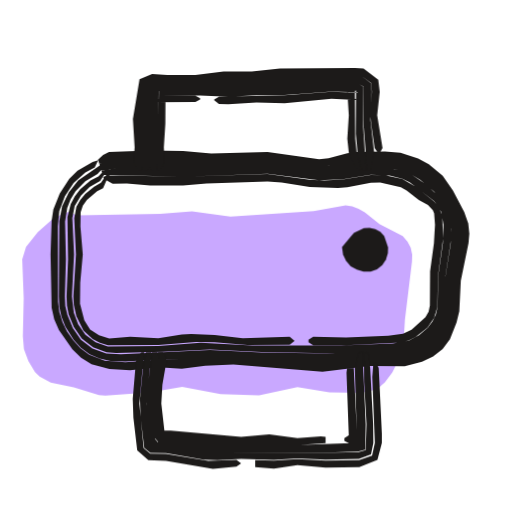
t = 0.00 s
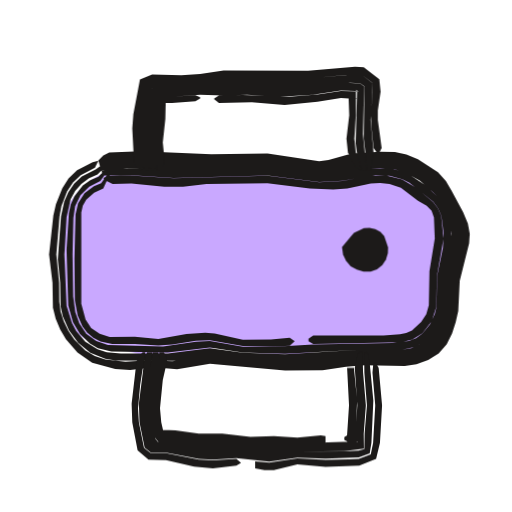
t = 0.53 s
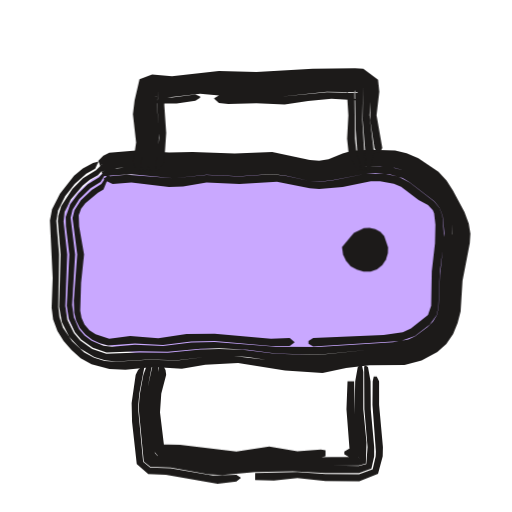
t = 1.04 s
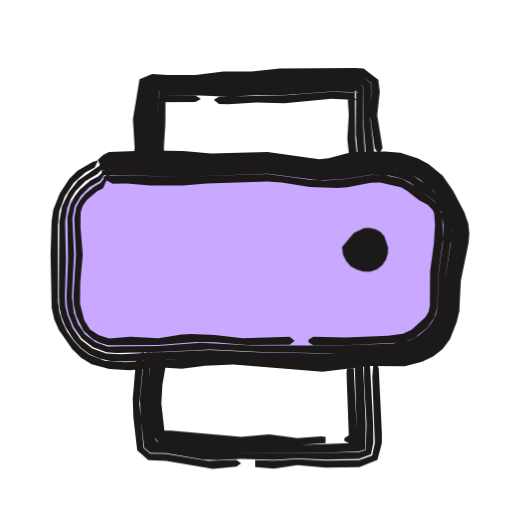
t = 1.53 s
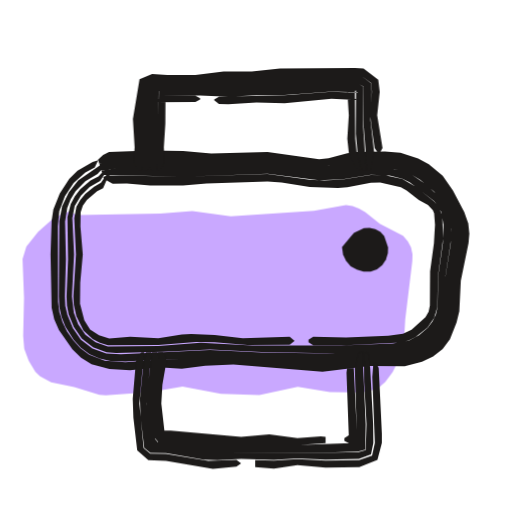
t = 2.10 s
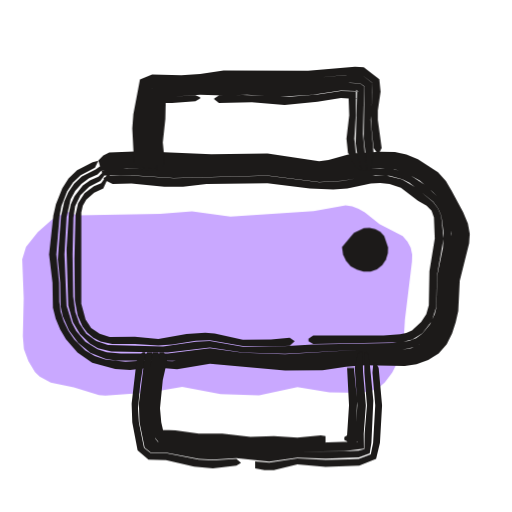
t = 2.57 s

The animated SVG that drew these frames (rendered in a browser with its animation timeline set to each time). Animation: 3 CSS @keyframes rules; one cycle of 3.04 s, repeats indefinitely.

<svg xmlns="http://www.w3.org/2000/svg" width="24" height="24" viewBox="0 0 24 24"><style>svg{--ai-spin:60deg}.ai-fill{animation:ai-fill 2600ms infinite}@keyframes ai-fill{0%,82%,100%{transform:translate(-1.9px,1.9px)}14%,70%{transform:translate(0,0)}}.ai-f1,.ai-f2{opacity:0}.ai-frame{animation:ai-boil 660ms steps(1,end) infinite}.ai-f1{animation-delay:-440ms}.ai-f2{animation-delay:-220ms}@keyframes ai-boil{0%{opacity:1}33.33%,100%{opacity:0}}.ai-target{transform-box:view-box;transform-origin:12px 12px;animation:ai-move 2600ms ease-in-out infinite}.ai-n1{animation-delay:70ms}.ai-n2{animation-delay:140ms}.ai-n3{animation-delay:210ms}@keyframes ai-move{0%,23.08%{transform:none}32.77%{transform:translateY(2px)}44.62%,100%{transform:none}}@media (prefers-reduced-motion:reduce){*{animation:none!important}}</style><g class="ai-fill"><path d="M5.51 8.19l3.89-.06 1.5-.12 1.8 .24 3.9-.25 1.5-.27 .31 .04 .3 .12 .29 .16 .69 .55 1.09 .57 .22 .25 .15 .29 .07 .33-.01 .32-.33 2.72-.07 1.18-.14 .54-.12 .24-.26 .51-.35 .47-.23 .2-.27 .15-.59 .14-1.51-.02-1.5-.24-1.8 .38-1.8-.05-1.8-.34-1.5 .25-2.1 .15-.3-.02-1.18-.36-1.08-.23-.52-.28-.22-.21-.31-.51-.21-.56-.05-.6 .04-1.8-.07-1.81 .18-.59 .55-.69 .65-.57 .51-.29 .28-.09z" fill="#C9A8FF"/></g><g fill="#1C1A19"><g class="ai-frame ai-f0"><path d="M4.66 7.69l.5-.16 .32-.02 3.1 .02 1.32 .05 2.64-.08 2.42 .33 2.2-.32 1.34 .03 .48 .11 .47 .19 .82 .54 .35 .35 .54 .81 .22 .47 .17 .73-.03 .66-.32 1.76-.05 1.35-.11 .47-.17 .45-.43 .6-.6 .43-.46 .19-.47 .11-1.59 .02-2.2 .19-4.4-.21-1.1 .01-1.1 .11-1.32-.01-1.32 .11-.97-.07-.73-.28-.41-.3-.34-.38-.29-.41-.21-.44-.15-.47-.06-.48-.01-3.55 .07-.71 .26-.69 .41-.62 .55-.49 .44-.24 .16-.34-.26 .08-.71 .41-.39 .39-.44 .68-.3 .75-.08 .53-.05 1.58 .05 2.5 .12 .53 .22 .51 .63 .9 .41 .4 .49 .3 .84 .23 .97 .06 1.32-.15 1.1 .07 1.1-.13 1.32-.06 4.18 .33 2.2-.26 1.65 .01 .81-.21 .52-.25 .45-.35 .34-.46 .31-.78 .13-.53 .07-1.43 .36-1.76 .04-.44-.05-.48-.19-.54-.53-1.01-.48-.69-.65-.54-.5-.27-.83-.27-.73-.06-1.32 .02-.44 .06-.88 .24-.44 .05-2.42-.35-2.64 .08-1.32-.12-1.54-.02-1.93 .07-.28 .13-.24 .23zM4.74 7.98l.75-.11 4.41 .05 2.64-.08 2.42 .31 .66-.04 1.76-.26 1.1 .07 .44 .11 .4 .17 .37 .23 .64 .53 .54 .69 .18 .41 .1 .68-.02 .66-.28 1.76-.03 1.29-.09 .41-.17 .39-.39 .5-.51 .38-.39 .17-.63 .12-1.32 .02-1.98 .13-3.08-.05-2.42-.11-4.18 .19-.68-.03-.65-.23-.54-.42-.38-.55-.25-.61-.1-.42-.02-.44 .05-1.75-.04-1.76 .1-.64 .16-.41 .23-.37 .46-.47 .57-.34 .37-.4 .53-.37 0-.04-.32 .08-1.49 1.03-.44 .56-.31 .65-.13 .7-.02 3.54 .02 .47 .1 .47 .18 .46 .39 .62 .34 .37 .41 .31 .47 .2 .51 .11 .7 .03 1.32-.09 1.32 .01 1.1-.1 1.1-.01 4.4 .24 2.2-.19 1.59-.01 .72-.2 .65-.37 .36-.35 .26-.43 .18-.46 .11-.47 .05-1.36 .34-1.98-.02-.68-.14-.5-.48-.9-.29-.4-.35-.35-.83-.55-.48-.19-.49-.1-.9-.05-.66 .03-1.54 .28-.44 .03-.66-.06-1.32-.23-.66-.05-2.42 .09-1.32-.07-3.11-.01-.32 .03-.49 .2zM4.81 8.19l3.77 .09 3.96-.13 2.42 .3 1.1-.05 1.32-.21 .88 .04 .6 .15 .34 .16 1.16 .89 .32 .5 .11 .6-.03 .87-.22 1.54-.03 1.45-.08 .35-.16 .33-.22 .29-.41 .35-.48 .26-.75 .13-2.41 .1-4.18 0-2.42-.13-1.98 .15-2.37 .02-.57-.2-.48-.35-.34-.49-.2-.54-.09-.76 .1-1.97-.08-1.71 .11-.56 .29-.49 .41-.4 .49-.29 .3-.45 .49-.5-.31 .14-.56 .6-.37 .19-.48 .41-.26 .34-.19 .37-.15 .6 .03 1.97-.07 1.75 .02 .43 .08 .41 .24 .59 .37 .54 .53 .41 .63 .23 .45 .04 2.2-.06 2.2-.11 2.42 .12 3.08 .06 3.3-.14 .63-.12 .39-.17 .51-.38 .39-.5 .17-.39 .09-.41 .06-1.51 .27-1.76-.01-.67-.09-.45-.18-.41-.24-.37-.61-.6-.7-.48-.4-.18-.66-.13-.88-.04-1.76 .26-.66 .04-2.42-.32-2.64 .09-4.41-.05-.74 .12zM4.86 8.38l.42 .23 .66-.01 1.1 .09 1.54 0 1.1-.09 2.86-.09 .66 .05 1.32 .2 1.32 .05 .44-.03 1.1-.21 .44-.01 .97 .22 .27 .15 .57 .44 .43 .24 .23 .25 .06 .15 .04 .53-.05 .86-.18 1.32-.01 1.6-.06 .29-.15 .26-.65 .59-.4 .18-.69 .1-1.98 .08-1.54-.04-.22 .14 0 .12 .22 .14 1.54 0 2.58-.13 .35-.09 .33-.16 .56-.45 .31-.45 .15-.51 .03-1.45 .24-1.76-.04-1.06-.14-.37-.24-.31-.85-.68-.64-.37-.82-.18-.66-.01-1.32 .21-.88 .05-.66-.03-1.98-.27-3.96 .13-3.55-.07-.19 .08zM13.8 15.97l-.22-.19-2.2 .08-1.32-.16-1.1-.04-.44 .02-1.1 .18-1.32-.07-.98 .08-.48-.15-.42-.28-.27-.43-.2-.77 .01-.99 .12-1.32-.11-1.31 .01-.67 .1-.31 .19-.26 .48-.41 .28-.15 .22-.5 .44-.6-.29 .17-.47 .68-.32 .18-.42 .34-.23 .28-.18 .32-.1 .54 .08 1.7-.12 1.96 .02 .39 .12 .54 .33 .67 .43 .4 .34 .18 .38 .11 2.36-.01 1.76-.14 .88 .01 1.54 .13 1.98-.01 .22-.18z"/><path d="M6.64 8l.04-.22-.06-2.2 .14-1.32 .06-.34 .34-.11 2 .03 3.96-.21 3.84-.06 .44 .32 .03 .41-.07 1.1 .04 .44 .16 1.1 .15 .22 .1 0 .12-.22-.25-1.54 .12-1.1-.07-.56-.69-.53-.4-.02-3.52 .02-1.32 .14-1.32 0-1.32 .17-1.32 0-.71-.05-.59 .25-.31 1.86 .08 1.32-.04 .66 .07 .22 .22 .22zM6.92 8l.1-.22 .01-2.42 .08-1.24 .73 .07 3.08-.04 4.84-.21 1.11 .02 .17 .1-.02 1.56 .18 2.2 .02 .18 .15 0 .17-.84-.18-1.54 .06-1.32-.03-.4-.43-.33-.32-.01-3.74 .05-3.74 .21-2-.03-.36 .11-.2 1.68 .02 1.98 .04 .22 .16 .22zM7.16 8l.18-.22 .04-.22 .06-3.3-.21 .22 .17 .01 1.98-.01 1.32 .05 1.32-.07 1.32-.01 2.2-.16 1.25 .03-.1-.1-.01 2.06 .08 .88 .24 .84 .16 0-.16-2.38 .03-1.55-.16-.11-1.11-.03-4.84 .19-2.86 .05-.97-.07-.09 1.26-.01 2.42 .13 .22zM7.47 8l.17-.22 .07-.22-.03-.66 .07-1.1 .01-1.54-.12 .22-.38 .31 1.9-.01 .22-.12 0-.06-.22-.11-1.93-.01 .22-.22-.1 3.74zM10.04 4.7l.22 .17 .44 .02 1.32-.09 1.32 .04 2.2-.21 1.17 .06-.43-.39 .07 1.1-.07 1.1 .07 .66 .32 .66 .17 .18 .06 0 .01-.18-.19-.66-.07-.66-.02-2.2 .04-.07 .11 .12-1.24-.05-2.2 .16-3.08 .07-.22 .13z"/><path d="M7.41 16.5l.03 .44-.16 1.1-.06 .88 .19 1.83-.16-.19 .31-.03 2.2 .23 1.54 .07 1.54-.06 1.1 .09 1.32-.09 0-.29-.22-.03-1.1 .09-1.32-.18-1.32 .12-3.3-.3-.66-.01 .42 .51-.2-1.76 .05-.88 .19-1.1-.05-.22-.13-.22zM16.14 20.66l.22 .12 .43-.02 .02 .06-.06-.06-.17-3.52-.31 0-.03 .22 .12 3.3 .41-.37-.41 .01-.22 .14zM7.12 16.5l-.26 2.2 .02 .66 .18 1.52 .08 .04 .86 .02 1.54 .24 .66 .03 5.5-.01 1.11-.04 .31-.08 .02-1.2-.15-3.38-.13 0-.09 .08-.14 .66 .11 3.52 .07 .06-.02-.06-2.63 .09-1.32-.1-1.54 .06-1.54-.07-2.2-.24-.3 .04 .17 .2-.19-1.82 .06-.88 .16-1.1-.09-.44zM6.85 16.5l-.12 .44-.17 1.76 .03 .88 .17 1.41 .29 .24 .73 .01 1.76 .3 .66 .03 1.1-.06 1.54 .05 1.1-.08 1.32 .06 1.56-.03 .57-.21 .11-.54-.01-.88-.14-2.64-.1-.66-.09-.08-.1 .08 .01 1.32 .11 1.98-.04 1.22-.33 .09-1.11 .03-5.72-.02-1.98-.27-.86-.01-.07-.04-.21-1.96 .23-2.42zM6.64 16.5l-.19 .22-.08 .22-.15 1.76 .03 .88 .18 1.53 .52 .46 .83 .03 2.2 .38 1.1-.11 .22-.15-.22-.16-1.32 .04-1.98-.33-.74-.01-.31-.26-.2-2.08 .22-2.42zM11.96 21.9l.88 .06 1.1-.16 1.32 .12 1.58-.02 .85-.35 .21-.79 0-.44-.15-3.08-.12-.22-.13 0-.05 .66 .12 3.08-.13 .59-.61 .22-1.57 .02-1.32-.07-1.1 .07-.88-.02z" class="ai-target"/><path d="M16.03 11.58l.05 .35 .14 .3 .22 .25 .29 .16 .31 .09 .33 0 .3-.11 .25-.19 .17-.26 .09-.29 .01-.29-.18-.52-.18-.2-.24-.13-.27-.06-.26 .01-.47 .22-.16 .19z"/></g><g class="ai-frame ai-f1"><path d="M4.68 7.75l.48-.19 1-.09 1.98 .13 1.32-.07 1.76 .06 1.54-.08 .44 .05 1.32 .31 .44 .03 .44-.07 .88-.27 .44-.08 .88-.05 .9 .05 .49 .13 .47 .22 .81 .56 .34 .34 .3 .39 .48 .89 .16 .49 .05 .46-.06 .66-.26 1.54-.07 1.36-.12 .48-.2 .44-.3 .4-.57 .44-.66 .31-.46 .11-1.36 .02-1.1 .11-1.32 .2-1.98-.08-2.2-.26-1.32 .04-1.32 .17-1.32-.04-1.56 .1-.51-.04-.5-.15-.46-.25-.57-.52-.43-.64-.16-.48-.06-.49 .04-2.46-.13-1.57 .08-.49 .33-.67 .45-.57 .54-.49 .42-.23 .16-.34-.26 .07-.48 .26-.41 .34-.66 .84-.37 .73-.1 .53 .13 2.69-.05 1.4 .07 .55 .2 .53 .29 .47 .37 .43 .43 .38 .51 .29 .84 .22 .75 .03 1.32-.13 1.32 .09 1.1-.19 1.54-.08 2.2 .35 1.76 .11 1.1-.23 1.1-.13 1.64-.01 .8-.21 .74-.4 .42-.37 .32-.47 .21-.52 .14-.54 .09-1.44 .34-1.76 .03-.44-.08-.48-.2-.54-.54-1.01-.3-.47-.38-.41-.94-.63-.55-.24-.54-.12-1.14-.04-.88 .05-.44 .12-.66 .27-.44 .08-.44-.04-1.76-.37-1.76 .07-1.98-.08-1.1 .03-1.54-.1-1.26 .11-.28 .14-.23 .24zM4.76 8.04l.73-.17 .67-.03 1.98 .15 1.54-.12 1.54 .07 1.54-.09 .66 .08 1.1 .26 .44 .03 2.2-.42 .66-.01 .67 .07 .44 .13 .4 .21 .68 .49 .61 .59 .26 .37 .18 .41 .11 .45 .03 .45-.27 2.2-.05 1.3-.1 .42-.2 .38-.28 .32-.67 .49-.38 .17-.62 .12-1.31 .04-2.42 .24-1.98-.06-1.54-.18-1.1-.04-.88 .02-1.54 .16-1.32-.02-1.56 .06-.66-.22-.56-.4-.3-.35-.3-.61-.1-.66 .09-2.41-.17-1.55 .05-.44 .29-.59 .56-.65 .33-.27 .38-.21 .36-.4 .52-.38 0-.04-.32 .08-.46 .31-.19 .19-.61 .37-.5 .51-.52 .8-.14 .47-.02 .24 .13 1.56-.07 2.45 .13 .73 .34 .67 .52 .56 .66 .4 .5 .15 .5 .05 1.56-.09 1.32 .04 1.32-.16 1.32-.04 .66 .05 1.54 .23 1.98 .09 2.2-.28 1.58-.04 .7-.2 .65-.36 .37-.32 .3-.4 .21-.45 .11-.48 .08-1.37 .29-1.76 .03-.44-.06-.47-.15-.49-.23-.47-.26-.43-.47-.57-.57-.47-.43-.27-.47-.22-.5-.12-.9-.06-.88 .05-.44 .08-.88 .28-.44 .07-.66-.08-1.1-.26-.66-.06-1.32 .09-1.76-.06-1.32 .06-1.98-.12-1 .09-.48 .23zM4.83 8.25l1.33-.08 1.98 .18 1.54-.16 1.54 .07 1.54-.1 .66 .08 1.1 .24 .44 .04 .66-.08 1.54-.3 .44-.03 .66 .06 .61 .17 .33 .2 1.16 .89 .24 .31 .15 .38 .08 .84-.21 1.98-.06 1.46-.08 .36-.19 .32-.26 .26-.57 .42-.32 .15-.73 .13-3.51 .22-1.98-.01-2.86-.22-1.1 .03-1.32 .16-1.32-.06-1.07 .09-.4-.04-.56-.24-.33-.24-.26-.31-.24-.55-.08-.57 .14-2.37-.21-1.72 .09-.38 .31-.49 .53-.51 .47-.3 .29-.45 .48-.5-.3 .14-.55 .6-.52 .32-.44 .43-.38 .5-.21 .6 .01 .44 .16 1.32-.12 2.4 .1 .64 .28 .6 .29 .34 .55 .39 .64 .22 1.55-.05 1.32 .02 1.54-.14 .88-.02 1.32 .07 1.32 .17 1.98 .06 2.42-.23 1.31-.04 .62-.12 .38-.17 .67-.49 .28-.32 .2-.38 .1-.42 .05-1.3 .27-1.98-.03-.67-.11-.45-.18-.42-.25-.36-.62-.59-.68-.5-.4-.2-.67-.17-.66-.04-.66 .05-1.98 .39-.44-.04-1.1-.25-.66-.09-1.54 .1-1.54-.07-1.54 .11-1.98-.15-.96 .09-.44 .13zM4.88 8.44l.4 .19 .88-.07 1.76 .21 .66-.03 1.1-.19 1.54 .08 1.76-.11 1.54 .3 .44 .04 1.1-.1 1.32-.26 .44 0 .64 .11 .34 .14 .82 .63 .44 .23 .23 .24 .06 .16 .06 .53-.02 .86-.15 1.32-.03 1.61-.15 .43-.8 .64-.38 .18-.9 .12-3.3 .14-.22 .14 0 .13 .22 .13 4.11-.25 .66-.24 .7-.54 .32-.45 .08-.36 .07-1.68 .2-1.54-.08-1.06-.14-.37-.25-.31-1.15-.89-.52-.26-.64-.14-.88 0-1.54 .3-.66 .08-.44-.04-1.1-.24-.66-.08-1.54 .1-1.54-.07-1.54 .16-2.2-.17-.9 .08-.18 .09zM13.8 16.03l-.22-.19-.88 .04-2.64-.23-1.32 .01-1.32 .2-1.32-.11-.98 .13-.64-.21-.29-.19-.23-.27-.14-.31-.06-.33 .04-1.32 .14-1.32-.23-1.31-.02-.53 .11-.3 .2-.26 .59-.5 .26-.15 .21-.51 .43-.6-.29 .17-.45 .69-.45 .28-.51 .48-.3 .46-.09 .37 .22 1.71-.16 2.16 .02 .57 .09 .37 .17 .35 .26 .3 .32 .24 .36 .17 .38 .1 1.26-.09 1.32 .07 1.32-.16 1.1-.02 2.64 .23 .88 0 .22-.17z"/><path d="M6.58 8l.15-1.32-.11-1.32 .05-.66 .16-.78 .33-.09 .9 .08 1.98-.2 1.98 .04 2.86-.16 2.07-.01 .43 .32-.03 1.72 .2 1.32 .14 .22 .11 0 .12-.22-.27-1.54 .13-1.1-.06-.56-.69-.52-.39-.02-1.98 .02-2.64 .15-1.76-.04-2.2 .25-.93-.09-.59 .23-.23 .98-.08 .66 .15 1.32-.13 .88 .05 .22 .2 .22zM6.86 8l.12-.22 .12-1.1-.09-1.54 .1-1.02 .29 .09 .66 .04 1.54-.17 1.32 .07 2.2-.02 1.54-.14 1.1-.05 1.11 .03 .15 .1-.02 1.55 .19 2.38 .16 0 .18-.84-.21-1.76 .08-1.1-.02-.4-.43-.32-.31-.01-1.76 .01-2.86 .15-1.98-.04-1.98 .2-.9-.08-.35 .1-.17 .79-.05 .66 .12 1.32-.09 1.1 .13 .22zM7.1 8l.2-.22 .12-.88 .03-.66-.09-1.32 .07-.66-.2 .24 .61 .07 1.54-.17 1.54 .13 2.2 0 2.2-.23 1.47 .03-.11-.1-.04 .07 .03 1.76 .08 1.1 .23 .84 .15 0-.15-2.38 .04-1.55-.15-.1-1.11-.03-1.1 .03-1.54 .13-1.98 .03-1.54-.08-1.54 .18-.66-.04-.31-.09-.11 .82 .09 1.54-.12 1.32 .11 .22zM7.41 8l.19-.22 .1-.22 .09-1.32-.09-1.32 .04-.66-.1 .22-.38 .33 .14 .03 .88 .01 .88-.13 .22-.14 0-.06-.22-.09-1.1 .14-.83-.06 .2-.25-.06 .66 .09 1.54-.17 1.54zM10.04 4.63l.22 .2 .44 .05 1.32-.04 1.32 .06 1.1-.17 1.1-.1 1.16 .07-.44-.4 .07 1.1-.06 1.1 .07 .66 .31 .66 .17 .18 .05 0 .02-.18-.18-.66-.07-.66-.03-2.2 .05-.06 .12 .12-1.46-.04-2.2 .22-2.2 0-.66-.06-.22 .12z"/><path d="M7.44 16.5l-.01 .44-.17 .66-.09 .66 .02 .88 .2 1.54 0 .07-.15-.17 .98 0 1.54 .22 1.32 .09 1.54-.18 1.32 .13 1.1-.03 .22-.05 0-.28-.22-.04-1.1 .08-1.32-.22-1.54 .24-2.64-.32-1.1-.02 .4 .48-.24-1.98 .06-.88 .23-.88-.03-.22-.11-.22zM16.14 20.66l.22 .13 .43 0 .05 .06-.05-.09-.03-.88-.12-1.1-.04-1.54-.31 0-.05 1.32 .17 2.2 .36-.35-.41 0-.22 .13zM7.15 16.5l-.29 1.32-.06 .66 .24 2.41 .1 .06 .86 .01 1.76 .27 .88 .06 1.76-.15 3.08 .06 1.33-.01 .34-.09 .03-1-.15-1.54 0-1.76-.06-.3-.13 0-.07 .08-.12 .66-.01 .44 0 1.1 .12 1.1 .03 .88 .05 .08-.05-.05-.43-.01-2.42 .04-1.32-.14-1.54 .19-1.32-.1-1.54-.21-.97 0 .16 .19 0-.07-.23-1.98 .06-.88 .21-.88-.05-.44zM6.88 16.5l-.16 .44-.16 .88-.06 .66 .24 2.52 .31 .25 .95 .04 1.76 .31 .66 .04 1.54-.14 1.76-.04 1.54 .08 1.57 0 .58-.21 .13-.57 0-.44-.16-1.76-.01-1.32-.12-.66-.1-.08-.06 0-.02 .08 .01 1.98 .15 1.76-.06 .8-.36 .1-4.41-.09-1.76 .15-.88-.05-1.76-.28-.86-.01-.1-.06-.23-2.4 .06-.66 .25-1.32zM6.67 16.5l-.2 .22-.11 .22-.19 1.32 .02 .88 .22 1.98 .54 .47 .83 .04 2.42 .42 .88-.11 .22-.17-.22-.14-1.1 .03-1.98-.34-.96-.04-.33-.27-.24-2.53 .06-.66 .25-1.32zM11.96 21.87l.88 .03 1.1-.12 1.32 .14 1.58 .01 .88-.35 .22-.82 .01-.44-.18-1.98 0-1.1-.11-.22-.14 0-.05 .22-.01 1.1 .16 2.2-.01 .22-.14 .61-.64 .23-1.57-.01-1.32-.09-1.98 .04z" class="ai-target"/><path d="M16.03 11.58l.05 .35 .14 .3 .22 .25 .29 .16 .31 .09 .33 0 .3-.11 .25-.19 .17-.26 .09-.29 .01-.29-.18-.52-.18-.2-.24-.13-.27-.06-.26 .01-.47 .22-.16 .19z"/></g><g class="ai-frame ai-f2"><path d="M4.67 7.73l.49-.17 .56-.04 4.18 .1 2.64-.04 2.42 .34 .44-.04 1.76-.33 .66-.04 .68 .04 .48 .12 .46 .2 .8 .55 .34 .34 .28 .39 .47 .87 .17 .48 .07 .46-.06 .66-.36 1.54-.05 1.34-.26 .92-.23 .43-.33 .37-.65 .37-.73 .16-1.8-.02-1.76 .17-1.76 .07-1.54-.06-2.2-.23-1.76 .25-1.1-.04-1.1 .07-.95-.11-.49-.16-.44-.26-.52-.52-.28-.41-.21-.43-.15-.46-.06-.47-.01-.89-.13-1.32 .15-1.79 .09-.48 .26-.68 .28-.42 .36-.35 .67-.35 .16-.32-.27 .06-.73 .38-.4 .39-.29 .46-.3 .75-.12 .52-.2 1.83 .16 1.32 .02 1.17 .13 .52 .21 .5 .27 .46 .54 .62 .69 .48 1.08 .3 .7 .04 1.1-.12 1.1 .09 1.54-.26 3.52 .32 1.76-.01 1.1-.17 .88-.07 1.87 .04 .55-.09 .55-.19 .49-.31 .38-.43 .25-.51 .17-.53 .12-.52 .07-1.42 .44-1.76 .03-.44-.09-.48-.22-.53-.53-.99-.28-.47-.37-.42-.94-.61-.54-.22-.54-.11-.69-.02-1.1 .07-.44 .07-.88 .25-.44 .06-2.42-.36-2.64 .03-3.3-.14-1.48 .06-.28 .14-.23 .23zM4.75 8.01l.45-.09 .74-.04 2.2 .1 4.4-.06 2.42 .32 .66-.05 1.76-.3 .44-.02 .66 .06 .44 .12 .75 .41 .62 .54 .28 .31 .43 .76 .17 .89-.05 .66-.29 1.32-.06 1.5-.09 .4-.15 .39-.35 .53-.51 .4-.4 .16-.42 .07-1.97 .01-3.52 .2-1.98-.06-1.54-.21-1.98 .24-2.2 0-.66-.06-.43-.14-.57-.35-.43-.5-.2-.38-.25-.81-.1-2.4 .1-1.75 .19-.84 .21-.39 .29-.33 .36-.26 .4-.18 .37-.38 .53-.37 0-.04-.32 .08-.67 .47-.65 .33-.36 .34-.27 .4-.19 .44-.15 .69-.15 2.01 .11 1.1 .02 1.12 .1 .46 .29 .65 .43 .59 .57 .47 .7 .28 .49 .08 2.88 .01 1.54-.23 2.2 .24 1.54 .07 1.76-.05 1.76-.18 1.81 .03 .73-.16 .46-.23 .38-.32 .29-.42 .26-.69 .11-.46 .05-1.35 .4-1.76 .02-.44-.07-.46-.17-.49-.48-.88-.28-.4-.34-.34-.81-.56-.47-.2-.49-.11-.68-.05-.66 .05-.88 .13-.88 .2-.44 .03-.66-.06-1.32-.23-.66-.05-2.42 .04-3.3-.1-1.13 .01-.31 .03-.49 .22zM4.82 8.23l1.34-.01 1.98 .12 4.4-.11 2.42 .3 1.1-.06 1.54-.27 .66 .04 .6 .16 .33 .17 1.12 .89 .23 .31 .15 .36 .11 .83-.04 .66-.27 1.32-.03 1.44-.08 .34-.23 .49-.35 .42-.3 .22-.34 .14-.75 .09-3.73 .07-1.98 .12-1.32-.02-1.54-.26-.66 .03-1.54 .22-2.58-.07-.55-.19-.47-.34-.32-.48-.19-.52-.1-.74-.03-1.97 .04-1.71 .08-.55 .25-.52 .41-.4 .52-.26 .3-.42 .48-.49-.3 .13-.57 .57-.38 .17-.35 .25-.39 .5-.17 .38-.09 .41-.11 1.72 .08 2.61 .22 .79 .32 .54 .47 .45 .38 .22 .63 .16 2.64 .04 1.98-.23 1.54 .23 1.98 .06 3.52-.18 1.97-.01 .63-.14 .38-.2 .33-.29 .35-.53 .14-.39 .09-.4 .06-1.5 .3-1.32 .04-.44-.05-.67-.12-.44-.42-.76-.59-.59-.87-.58-.2-.1-.66-.14-.88-.01-1.76 .29-.66 .05-2.42-.31-4.4 .05-2.42-.09-.52 .03-.44 .12zM4.88 8.42l.4 .21 .88-.03 1.54 .15 .88 0 1.1-.12 2.86-.04 1.98 .25 1.1 .04 .66-.04 1.1-.24 .44-.02 .44 .05 .53 .17 .8 .61 .41 .23 .23 .24 .11 .31 .04 .99-.25 1.54-.03 1.59-.12 .42-.24 .36-.43 .4-.27 .12-.29 .06-.77 .06-3.3 0-.22 .15 0 .12 .22 .13 4.12-.09 .53-.13 .47-.29 .44-.57 .21-.67 .03-1.44 .31-1.76-.11-1.05-.15-.36-.23-.3-.82-.68-.63-.38-.81-.19-.66 .01-1.32 .25-1.1 .06-2.42-.3-4.4 .11-2.2-.13-.9 .03-.19 .09zM13.8 15.99l-.22-.16-.88 .08-1.32 .01-1.32-.29-.44-.03-.88 .06-1.32 .23-1.1-.11-1.18 .02-.47-.15-.4-.27-.26-.4-.2-.74 0-4.28 .07-.32 .16-.28 .37-.32 .43-.2 .22-.48 .43-.6-.29 .17-.46 .66-.34 .14-.44 .33-.3 .47-.12 .53-.05 2.09 .02 1.94 .13 .7 .22 .5 .22 .3 .29 .24 .34 .18 .55 .12 1.06 0 1.1 .07 .66-.05 1.1-.18 .66-.02 1.54 .27 1.32 .03 .88-.04 .22-.2z"/><path d="M6.67 8l.03-.22-.05-.22-.06-1.32 .05-.88 .2-1.43 .32-.1 1.12 .04 2.42-.17 3.52 0 1.98-.19 .77 0 .47 .36 .03 .43-.09 1.1 .04 .66 .09 .88 .16 .22 .11 0 .11-.22-.18-1.32 0-.44 .13-.88-.06-.58-.73-.57-.41-.02-2.2 .19-3.96-.02-1.1 .17-.88 .06-1.37-.04-.57 .24-.31 1.63-.05 .66 .08 1.54 .08 .22 .23 .22zM6.95 8l.09-.22-.08-1.32 .17-2.33 .07 .05 .64 .03 3.52-.13 2.2 .05 1.1-.06 1.76-.19 .46 .02 .2 .14-.03 2.46 .18 1.5 .16 0 .12-.84-.14-1.54 .09-1.32-.02-.42-.47-.36-.55-.02-1.98 .18-3.96 0-2.2 .17-1.12-.04-.34 .11-.23 1.66-.02 .66 .05 1.32 .06 .22 .16 .22zM7.19 8l.17-.22 .02-.22-.07-.88 .16-2.42-.24 .24 .17 .02 .66 .01 1.32-.09 1.1 .04 1.1-.04 1.54 .1 1.54-.1 1.32-.2 .82 .03-.06-.07-.07 2.52 .06 .44 .21 .66 .08 .18 .16 0-.17-1.72 .06-2.23-.19-.14-.68-.03-1.32 .16-1.32 .07-2.2-.06-3.52 .14-.73-.07-.17 2.34 .07 1.32 .14 .22zM7.5 8l.16-.22 .06-.22-.09-.88 .12-1.1 .03-1.32-.12 .24-.4 .31 .8 .02 1.1-.08 .22-.13 0-.06-.22-.1-1.1 .07-.83-.02 .24-.25-.16 2.42 .07 1.32zM10.04 4.65l.22 .18 1.54-.04 1.54 .13 1.54-.15 1.1-.18 .74 .05-.39-.34 .04 1.1-.13 1.1 .07 .66 .36 .66 .24 .18 0-.18-.23-.66-.07-.66 .07-1.1 0-1.1 .03-.09 .09 .08-.82-.03-1.1 .17-1.32 .11-2.2-.09-1.1 .03-.22 .14z"/><path d="M7.47 16.5l0 .44-.18 .88-.13 1.32 .06 .66 .2 .94-.16-.21 .3-.04 1.76 .23 1.32 .01 1.54 .13 2.86-.09 .22-.04 0-.29-.22-.03-1.1 .1-1.1-.07-1.1 .04-1.32-.15-1.1-.01-1.1-.15-.88-.03 .41 .48 .01 .06-.2-.88-.06-.66 .13-1.32 .2-.88-.03-.22-.13-.22zM16.14 20.62l.22 .11 .43-.03-.04 .07-.09-.01 .08-1.98-.15-1.54-.32 0 .09 1.76-.1 1.54 .02 .22 .18-.23 .31-.21-.41 .03-.22 .14zM7.17 16.5l-.24 1.32-.13 1.32 .05 .66 .22 1.07 .71 .02 1.76 .28 1.32-.03 1.54 .14 1.54-.11 2.2-.03 .92-.11-.01-.71 .1-1.32-.13-1.54-.03-.96-.13 0-.09 .08-.14 .66 .12 1.76-.1 1.54 .01 .22 .09 .01 .04-.08-4.61 .15-1.54-.13-1.32-.01-1.76-.23-.3 .04 .19 .22-.21-.93-.06-.66 .13-1.32 .18-.88-.07-.44zM6.9 16.5l-.14 .44-.25 1.98 .03 .88 .24 1.18 .28 .22 .72 .01 1.54 .3 .66 .03 1.1-.07 1.54 .17 1.32-.19 1.32 .05 1.56-.06 .51-.19 .08-.49 .09-1.98-.17-1.76-.08-.44-.08-.08-.1 .08 .01 .88 .12 1.54-.11 1.32-.01 .73-.27 .07-.67 .04-2.2 .01-1.54 .11-1.54-.14-1.32 .02-1.76-.28-.7-.01-.22-1.07-.05-.66 .1-1.1 .24-1.54zM6.7 16.5l-.2 .22-.1 .22-.23 1.98 .03 .88 .25 1.31 .51 .43 .82 .03 1.32 .3 .88 .08 1.1-.13 .22-.13-.22-.18-1.1 .07-.66-.04-1.54-.3-.73-.01-.3-.24-.24-1.19-.04-.66 .1-1.1 .24-1.54zM11.96 21.95l.44 .09 .44-.01 1.1-.26 1.32 .11 1.58-.05 .79-.32 .18-.75 .1-1.76-.16-1.76-.12-.22-.13 0-.04 .44 .13 1.54-.1 1.76-.11 .54-.56 .21-.46 .02-1.1 .02-1.32-.06-1.32 .19-.66-.06z" class="ai-target"/><path d="M16.03 11.58l.05 .35 .14 .3 .22 .25 .29 .16 .31 .09 .33 0 .3-.11 .25-.19 .17-.26 .09-.29 .01-.29-.18-.52-.18-.2-.24-.13-.27-.06-.26 .01-.47 .22-.16 .19z"/></g></g></svg>
